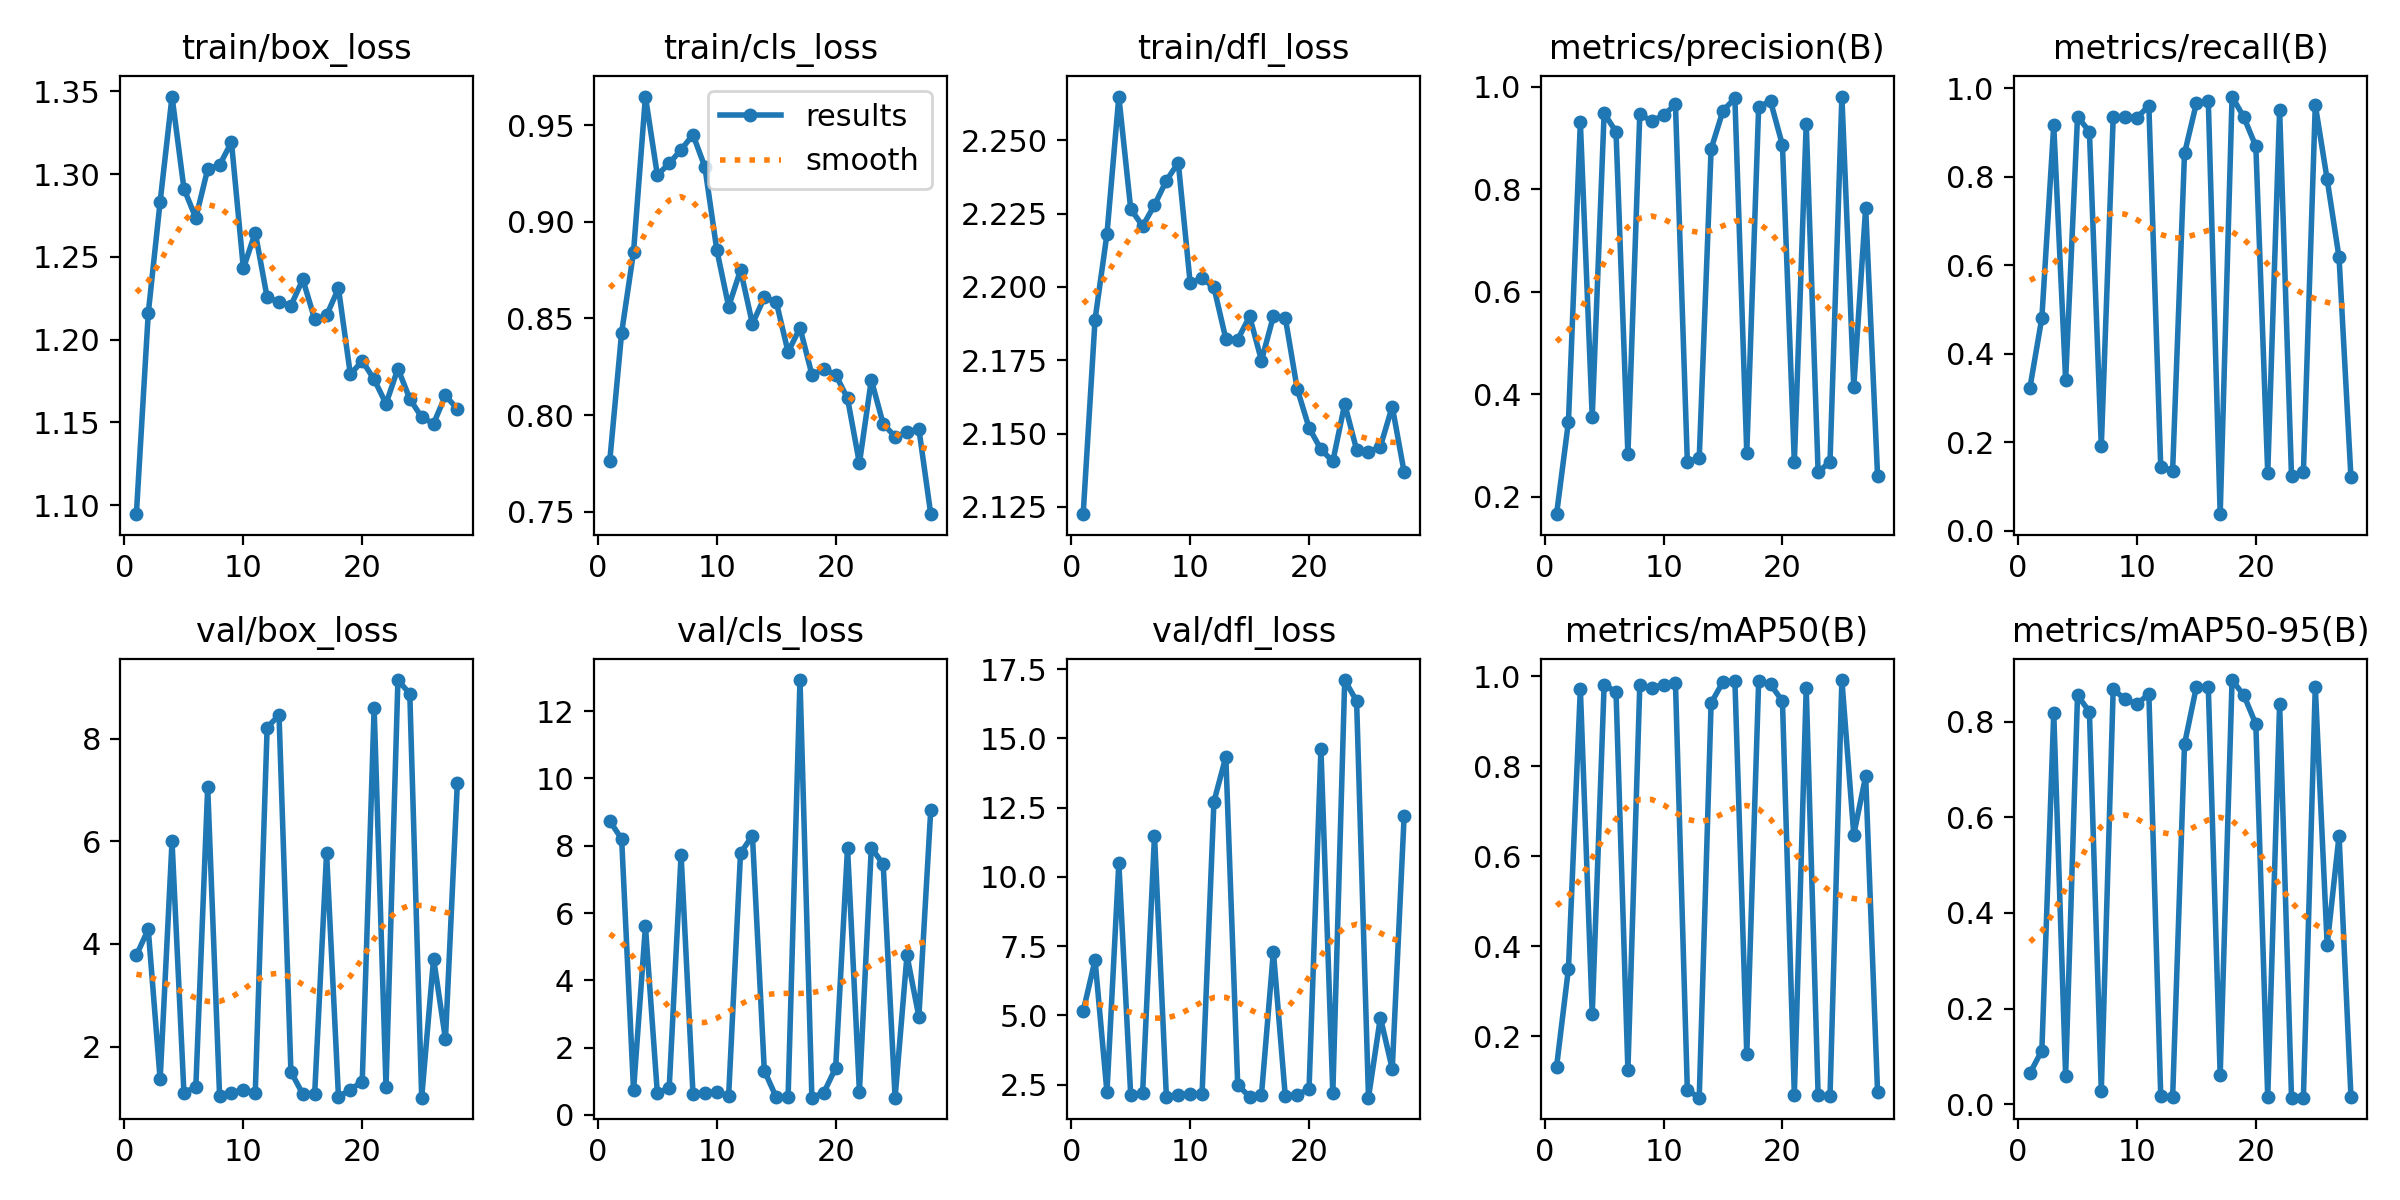

Data behind this chart, as committed beside it:
epoch, time, train/box_loss, train/cls_loss, train/dfl_loss, metrics/precision(B), metrics/recall(B), metrics/mAP50(B), metrics/mAP50-95(B), val/box_loss, val/cls_loss, val/dfl_loss, lr/pg0, lr/pg1, lr/pg2
1, 1570, 1.095, 0.7763, 2.123, 0.1665, 0.3239, 0.1322, 0.06507, 3.779, 8.738, 5.147, 0.0006588, 0.0006588, 0.0006588
2, 2973, 1.216, 0.8427, 2.189, 0.347, 0.4811, 0.3507, 0.1125, 4.287, 8.202, 6.994, 0.001312, 0.001312, 0.001312
3, 4206, 1.283, 0.8844, 2.218, 0.9307, 0.9164, 0.9725, 0.8185, 1.358, 0.729, 2.228, 0.001953, 0.001953, 0.001953
4, 5433, 1.347, 0.9649, 2.265, 0.3556, 0.3409, 0.2488, 0.05948, 6, 5.607, 10.5, 0.001941, 0.001941, 0.001941
5, 6652, 1.291, 0.9243, 2.227, 0.9481, 0.9356, 0.9804, 0.8546, 1.101, 0.6554, 2.114, 0.001921, 0.001921, 0.001921
6, 7842, 1.273, 0.9302, 2.221, 0.9122, 0.9015, 0.9665, 0.8207, 1.206, 0.8039, 2.198, 0.001901, 0.001901, 0.001901
7, 9031, 1.303, 0.9374, 2.228, 0.2835, 0.1913, 0.1245, 0.02846, 7.06, 7.736, 11.49, 0.001881, 0.001881, 0.001881
8, 10220, 1.305, 0.9451, 2.236, 0.9466, 0.9337, 0.9803, 0.8672, 1.041, 0.628, 2.059, 0.001861, 0.001861, 0.001861
9, 11400, 1.319, 0.9284, 2.242, 0.9326, 0.9356, 0.9751, 0.847, 1.1, 0.6559, 2.135, 0.001842, 0.001842, 0.001842
10, 12578, 1.243, 0.8856, 2.201, 0.9444, 0.933, 0.9819, 0.8362, 1.157, 0.6789, 2.164, 0.001822, 0.001822, 0.001822
11, 13763, 1.265, 0.8561, 2.203, 0.9653, 0.9602, 0.9865, 0.8581, 1.096, 0.5726, 2.144, 0.001802, 0.001802, 0.001802
12, 14949, 1.225, 0.8751, 2.2, 0.2684, 0.1439, 0.08042, 0.01736, 8.222, 7.783, 12.71, 0.001782, 0.001782, 0.001782
13, 16134, 1.223, 0.8472, 2.182, 0.2757, 0.1364, 0.06356, 0.01434, 8.465, 8.301, 14.33, 0.001762, 0.001762, 0.001762
14, 17322, 1.221, 0.8609, 2.182, 0.8784, 0.8523, 0.9409, 0.7526, 1.509, 1.318, 2.485, 0.001743, 0.001743, 0.001743
15, 18516, 1.236, 0.8587, 2.19, 0.9533, 0.9659, 0.9882, 0.8729, 1.073, 0.5265, 2.061, 0.001723, 0.001723, 0.001723
16, 19733, 1.212, 0.8326, 2.175, 0.9771, 0.9716, 0.9906, 0.8718, 1.083, 0.5327, 2.141, 0.001703, 0.001703, 0.001703
17, 20920, 1.215, 0.8452, 2.19, 0.2857, 0.03788, 0.1599, 0.06118, 5.775, 12.93, 7.299, 0.001683, 0.001683, 0.001683
18, 22110, 1.231, 0.821, 2.19, 0.961, 0.9808, 0.9898, 0.8868, 1.02, 0.5186, 2.085, 0.001663, 0.001663, 0.001663
19, 23296, 1.179, 0.8236, 2.165, 0.9714, 0.9337, 0.9822, 0.8547, 1.161, 0.6597, 2.136, 0.001644, 0.001644, 0.001644
20, 24485, 1.187, 0.8209, 2.152, 0.886, 0.8684, 0.9451, 0.7945, 1.317, 1.397, 2.337, 0.001624, 0.001624, 0.001624
21, 25674, 1.176, 0.8086, 2.145, 0.2675, 0.1307, 0.06927, 0.01507, 8.602, 7.943, 14.61, 0.001604, 0.001604, 0.001604
22, 26863, 1.161, 0.775, 2.141, 0.9279, 0.9508, 0.9745, 0.8371, 1.208, 0.6915, 2.178, 0.001584, 0.001584, 0.001584
23, 28051, 1.182, 0.8182, 2.16, 0.249, 0.1231, 0.06934, 0.01393, 9.148, 7.946, 17.1, 0.001564, 0.001564, 0.001564
24, 29235, 1.164, 0.7954, 2.145, 0.2681, 0.1326, 0.06645, 0.01392, 8.88, 7.449, 16.34, 0.001545, 0.001545, 0.001545
25, 30420, 1.153, 0.7888, 2.144, 0.9807, 0.962, 0.992, 0.8727, 1.003, 0.5136, 2.027, 0.001525, 0.001525, 0.001525
26, 31604, 1.149, 0.7911, 2.146, 0.4149, 0.7936, 0.6484, 0.3331, 3.714, 4.743, 4.92, 0.001505, 0.001505, 0.001505
27, 32791, 1.166, 0.7929, 2.159, 0.7638, 0.6174, 0.7782, 0.5619, 2.145, 2.921, 3.066, 0.001485, 0.001485, 0.001485
28, 33976, 1.158, 0.7487, 2.137, 0.2419, 0.1212, 0.07631, 0.01619, 7.146, 9.069, 12.2, 0.001465, 0.001465, 0.001465
